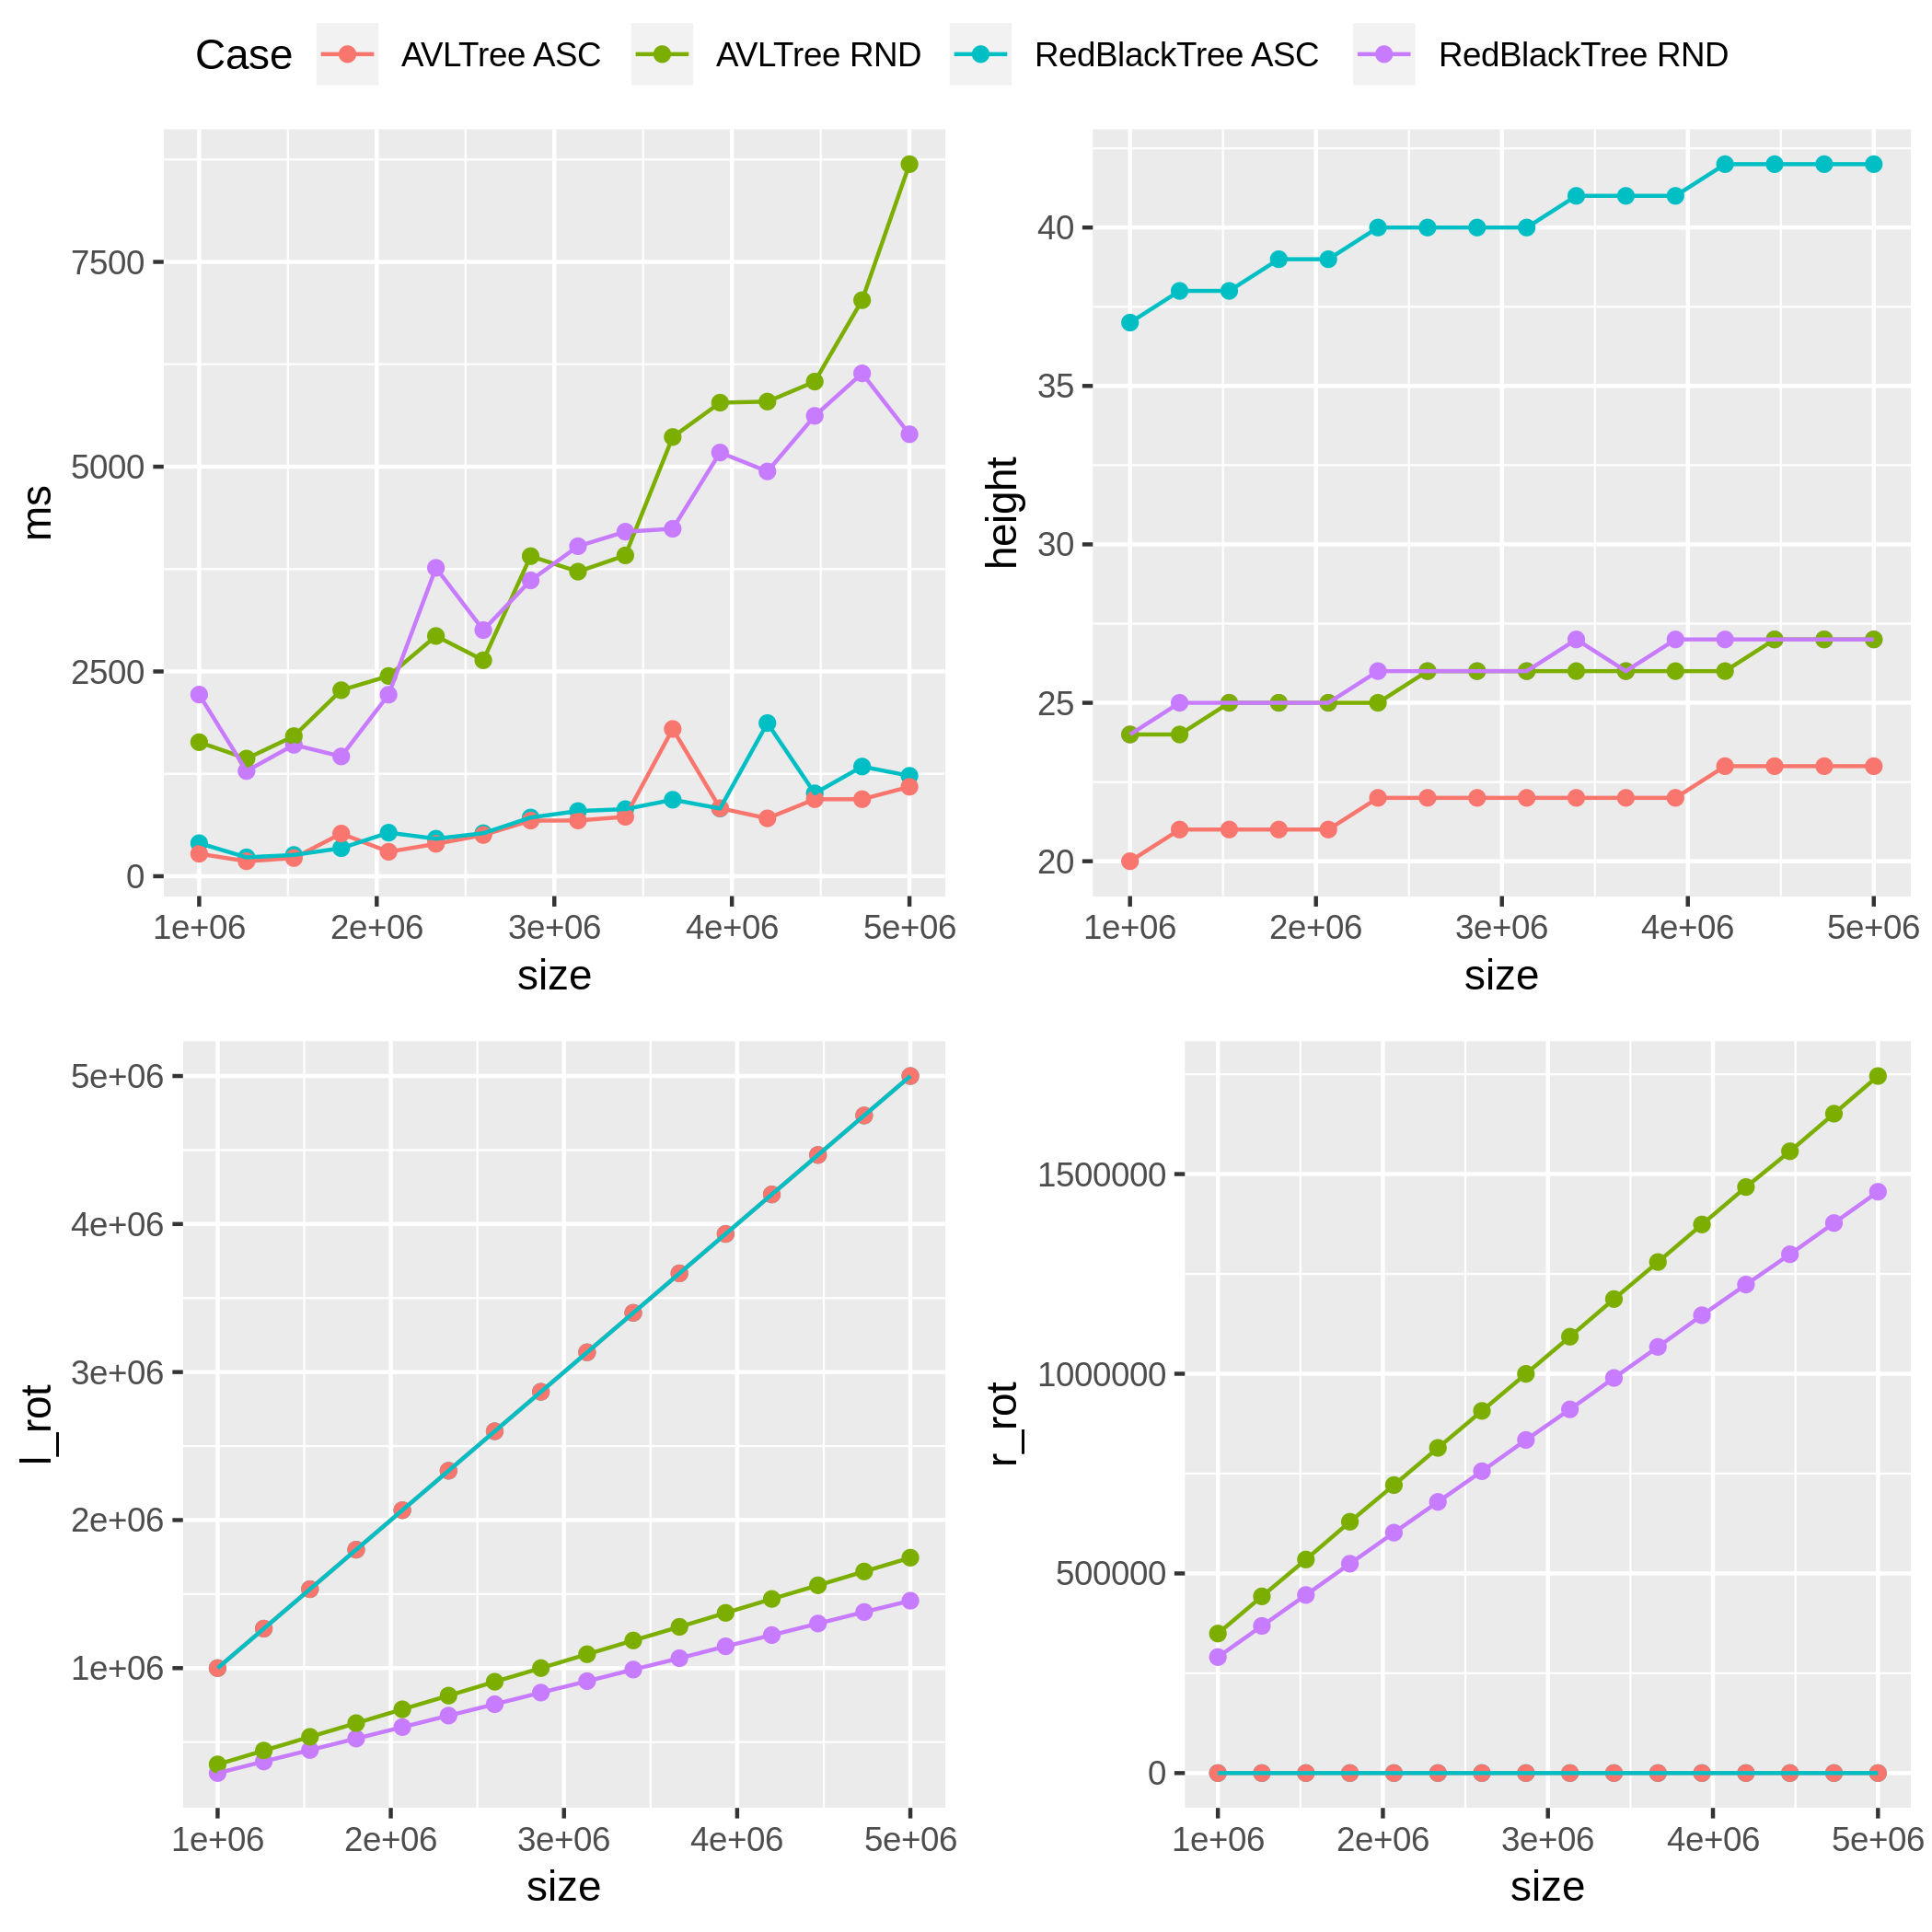

Values plotted in this chart, from the file beside it:
Case; ms; height; size; l_rot; r_rot
RedBlackTree RND; 2218; 24; 1000000; 290854; 290536
AVLTree RND; 1637; 24; 1000000; 349439; 349375
RedBlackTree ASC; 403.3; 37; 1000001; 999964; 0
AVLTree ASC; 274.2; 20; 1000001; 999981; 0
RedBlackTree RND; 1284; 25; 1266666; 369201; 368513
AVLTree RND; 1436; 24; 1266666; 442974; 442546
RedBlackTree ASC; 230.9; 38; 1266667; 1266629; 0
AVLTree ASC; 183.3; 21; 1266667; 1266646; 0
RedBlackTree RND; 1605; 25; 1533332; 446571; 445964
AVLTree RND; 1711; 25; 1533332; 535684; 534838
RedBlackTree ASC; 260.1; 38; 1533333; 1533295; 0
AVLTree ASC; 222; 21; 1533333; 1533312; 0
RedBlackTree RND; 1462; 25; 1799998; 524097; 524312
AVLTree RND; 2271; 25; 1799998; 628184; 629373
RedBlackTree ASC; 342.5; 39; 1799999; 1799960; 0
AVLTree ASC; 520.9; 21; 1799999; 1799978; 0
RedBlackTree RND; 2216; 25; 2066664; 601496; 602124
AVLTree RND; 2445; 25; 2066664; 721738; 721239
RedBlackTree ASC; 532; 39; 2066665; 2066626; 0
AVLTree ASC; 298.5; 21; 2066665; 2066644; 0
RedBlackTree RND; 3765; 26; 2333330; 679161; 679070
AVLTree RND; 2933; 25; 2333330; 814233; 814348
RedBlackTree ASC; 458.1; 40; 2333331; 2333291; 0
AVLTree ASC; 395.3; 22; 2333331; 2333309; 0
RedBlackTree RND; 3005; 26; 2599996; 756110; 755971
AVLTree RND; 2637; 26; 2599996; 907961; 906963
RedBlackTree ASC; 525.2; 40; 2599997; 2599957; 0
AVLTree ASC; 503.2; 22; 2599997; 2599975; 0
RedBlackTree RND; 3612; 26; 2866662; 834529; 834245
AVLTree RND; 3908; 26; 2866662; 1000075; 999734
RedBlackTree ASC; 717.1; 40; 2866663; 2866623; 0
AVLTree ASC; 679.2; 22; 2866663; 2866641; 0
RedBlackTree RND; 4029; 26; 3133328; 911759; 910812
AVLTree RND; 3719; 26; 3133328; 1093743; 1092753
RedBlackTree ASC; 796.1; 40; 3133329; 3133289; 0
AVLTree ASC; 680.5; 22; 3133329; 3133307; 0
RedBlackTree RND; 4207; 27; 3399994; 990165; 989469
AVLTree RND; 3917; 26; 3399994; 1186723; 1187094
RedBlackTree ASC; 819.2; 41; 3399995; 3399954; 0
AVLTree ASC; 725.8; 22; 3399995; 3399973; 0
RedBlackTree RND; 4242; 26; 3666660; 1066852; 1067268
AVLTree RND; 5362; 26; 3666660; 1278696; 1279821
RedBlackTree ASC; 933.9; 41; 3666661; 3666620; 0
AVLTree ASC; 1798; 22; 3666661; 3666639; 0
RedBlackTree RND; 5173; 27; 3933326; 1147194; 1146520
AVLTree RND; 5781; 26; 3933326; 1373086; 1373824
RedBlackTree ASC; 827.2; 41; 3933327; 3933286; 0
AVLTree ASC; 830.2; 22; 3933327; 3933305; 0
RedBlackTree RND; 4942; 27; 4199992; 1223118; 1223348
AVLTree RND; 5795; 26; 4199992; 1467293; 1467538
RedBlackTree ASC; 1870; 42; 4199993; 4199951; 0
AVLTree ASC; 706.7; 23; 4199993; 4199970; 0
RedBlackTree RND; 5620; 27; 4466658; 1301242; 1299226
AVLTree RND; 6039; 27; 4466658; 1559479; 1557137
RedBlackTree ASC; 1012; 42; 4466659; 4466617; 0
AVLTree ASC; 940.6; 23; 4466659; 4466636; 0
RedBlackTree RND; 6139; 27; 4733324; 1379122; 1377426
AVLTree RND; 7033; 27; 4733324; 1652742; 1651285
RedBlackTree ASC; 1339; 42; 4733325; 4733283; 0
AVLTree ASC; 940.6; 23; 4733325; 4733302; 0
... 4 more rows
